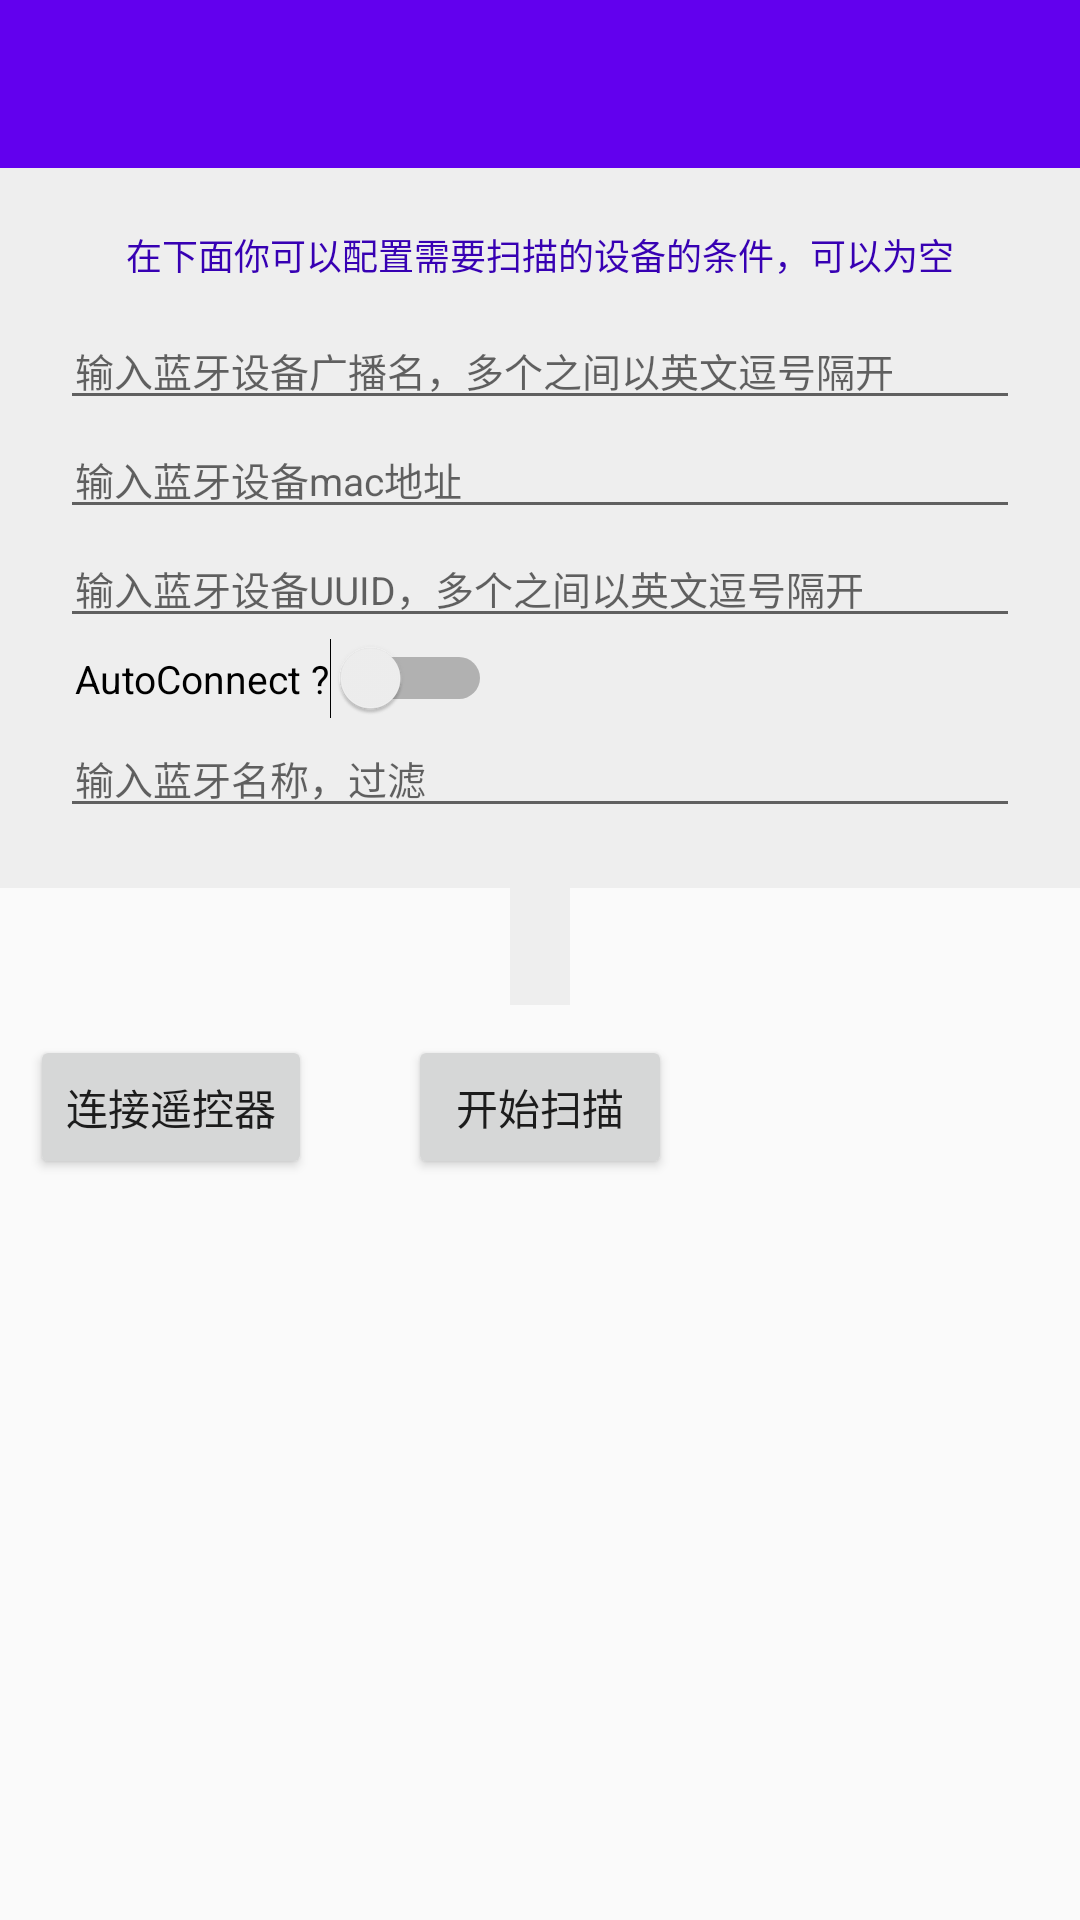

Produce the Android XML layout that renders to this screen, including the resource entries it uses.
<!-- AndroidManifest.xml: application theme AppTheme -->
<!-- res/layout/activity_main.xml -->
<?xml version="1.0" encoding="utf-8"?>
<LinearLayout xmlns:android="http://schemas.android.com/apk/res/android"
    xmlns:app="http://schemas.android.com/apk/res-auto"
    android:layout_width="match_parent"
    android:layout_height="wrap_content"
    android:animateLayoutChanges="true"
    android:orientation="vertical">

    <androidx.appcompat.widget.Toolbar
        android:id="@+id/toolbar"
        android:layout_width="match_parent"
        android:layout_height="?attr/actionBarSize"
        android:background="?attr/colorPrimary"
        android:title="@string/app_name"
        app:titleTextColor="@android:color/white" />

    <LinearLayout
        android:id="@+id/layout_setting"
        android:layout_width="match_parent"
        android:layout_height="wrap_content"
        android:background="#eeeeee"
        android:orientation="vertical"
        android:padding="20dp">

        <TextView
            android:layout_width="wrap_content"
            android:layout_height="wrap_content"
            android:layout_gravity="center_horizontal"
            android:layout_marginBottom="10dp"
            android:focusable="true"
            android:focusableInTouchMode="true"
            android:text="@string/scan_setting"
            android:textColor="@color/colorPrimaryDark"
            android:textSize="12sp" />

        <EditText
            android:id="@+id/et_name"
            android:layout_width="match_parent"
            android:layout_height="wrap_content"
            android:hint="@string/setting_name"
            android:paddingLeft="5dp"
            android:paddingRight="5dp"
            android:textSize="13sp" />

        <EditText
            android:id="@+id/et_mac"
            android:layout_width="match_parent"
            android:layout_height="wrap_content"
            android:hint="@string/setting_mac"
            android:paddingLeft="5dp"
            android:paddingRight="5dp"
            android:textSize="13sp" />

        <EditText
            android:id="@+id/et_uuid"
            android:layout_width="match_parent"
            android:layout_height="wrap_content"
            android:hint="@string/setting_uuid"
            android:paddingLeft="5dp"
            android:paddingRight="5dp"
            android:textSize="13sp" />

        <Switch
            android:id="@+id/sw_auto"
            android:layout_width="wrap_content"
            android:layout_height="wrap_content"
            android:paddingLeft="5dp"
            android:paddingRight="5dp"
            android:text="AutoConnect ?"
            android:textSize="13sp" />

        <EditText
            android:id="@+id/et_check"
            android:hint="@string/setting_check"
            android:paddingLeft="5dp"
            android:paddingRight="5dp"
            android:textSize="13sp"
            android:layout_width="match_parent"
            android:layout_height="wrap_content"/>

    </LinearLayout>

    <TextView
        android:id="@+id/txt_setting"
        android:layout_width="wrap_content"
        android:layout_height="wrap_content"
        android:layout_gravity="center_horizontal"
        android:background="#eeeeee"
        android:padding="10dp" />

    <RelativeLayout
        android:layout_width="match_parent"
        android:layout_height="wrap_content"
        android:orientation="horizontal"
        android:padding="10dp">

        <Button
            android:text="连接遥控器"
            android:id="@+id/btn_auto_handset"
            android:layout_width="wrap_content"
            android:layout_height="wrap_content"/>

        <Button
            android:id="@+id/btn_scan"
            android:layout_width="wrap_content"
            android:layout_height="wrap_content"
            android:layout_centerInParent="true"
            android:text="@string/start_scan" />

        <ImageView
            android:id="@+id/img_loading"
            android:layout_width="30dp"
            android:layout_height="30dp"
            android:layout_alignParentRight="true"
            android:layout_centerVertical="true"
            android:layout_marginRight="10dp"
            android:src="@mipmap/ic_loading"
            android:visibility="invisible" />

    </RelativeLayout>

    <ListView
        android:id="@+id/list_device"
        android:layout_width="match_parent"
        android:layout_height="wrap_content"
        android:layout_marginTop="10dp"
        android:divider="@android:color/darker_gray"
        android:dividerHeight="0.5dp"
        android:paddingStart="5dp"
        android:paddingEnd="5dp"
        android:scrollbars="none" />


</LinearLayout>
<!-- resources referenced by this layout -->
<resources>
  <color name="colorPrimaryDark">#3700B3</color>
  <string name="app_name">LongSanDemo</string>
  <string name="scan_setting">在下面你可以配置需要扫描的设备的条件，可以为空</string>
  <string name="setting_check">输入蓝牙名称，过滤</string>
  <string name="setting_mac">输入蓝牙设备mac地址</string>
  <string name="setting_name">输入蓝牙设备广播名，多个之间以英文逗号隔开</string>
  <string name="setting_uuid">输入蓝牙设备UUID，多个之间以英文逗号隔开</string>
  <string name="start_scan">开始扫描</string>
  <style name="AppTheme" parent="Theme.AppCompat.Light.NoActionBar">
          <item name="colorPrimary">@color/colorPrimary</item>
          <item name="colorPrimaryDark">@color/colorPrimaryDark</item>
          <item name="colorAccent">@color/colorAccent</item>
      </style>
  <color name="colorPrimary">#6200EE</color>
  <color name="colorAccent">#03DAC5</color>
</resources>
